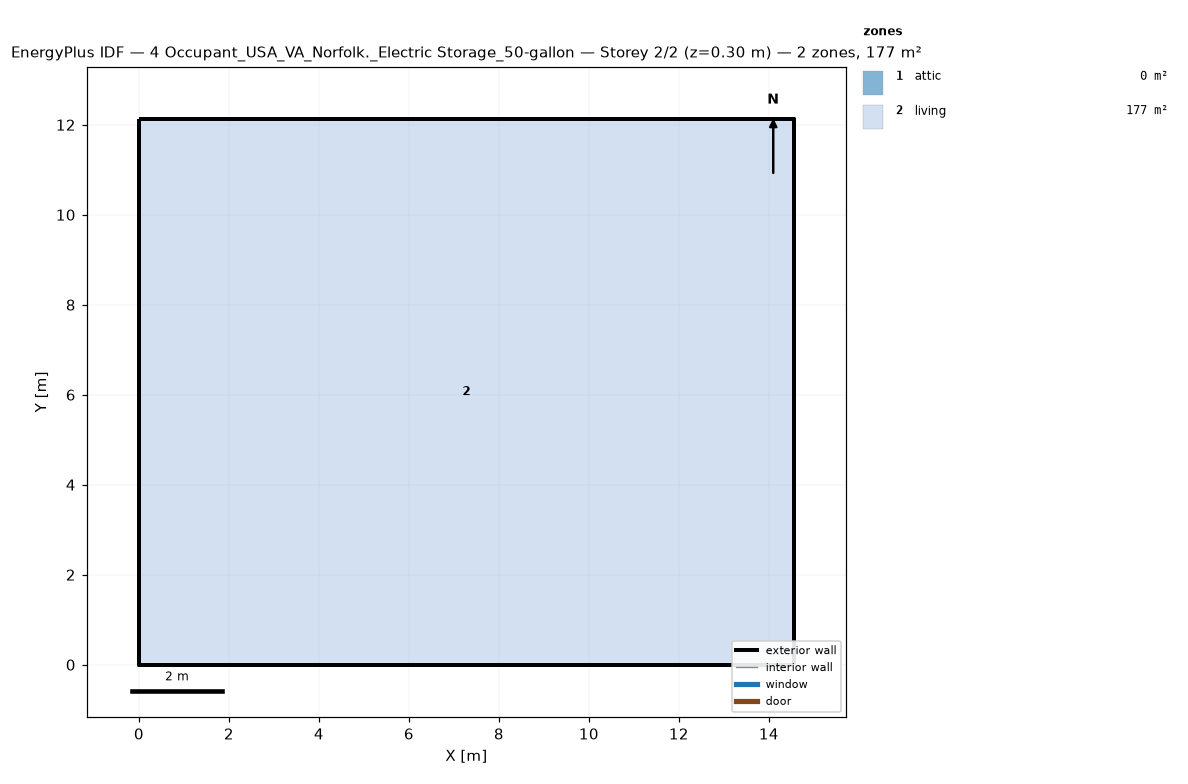
=== STOREY PLAN SPEC (per zone: floor XY polygon, exterior-wall plan segments, windows/doors) ===
zone 1: attic  (0.0 m²)
  exterior wall: (14.55, 0.00) – (14.55, 12.13) – (14.55, 6.06)  [18.2 m]
  exterior wall: (0.00, 12.13) – (0.00, 0.00) – (0.00, 6.06)  [18.2 m]
zone 2: living  (176.5 m²)
  floor: (0.00, 0.00) (0.00, 12.13) (14.55, 12.13) (14.55, 0.00)
  exterior wall: (0.00, 0.00) – (14.55, 0.00)  [14.6 m]
  exterior wall: (14.55, 0.00) – (14.55, 12.13)  [12.1 m]
  exterior wall: (14.55, 12.13) – (0.00, 12.13)  [14.6 m]
  exterior wall: (0.00, 12.13) – (0.00, 0.00)  [12.1 m]

=== DERIVED (storey summary) ===
Building: 4 Occupant_USA_VA_Norfolk._Electric Storage_50-gallon
Storey: 2 of 2  (floor level z = 0.30 m)
Storey gross floor area: 176.5 m²
Zones on this storey: 2
  - attic: floor 0.0 m²; exterior wall 36.4 m (24.5 m²); WWR 0.0%
  - living: floor 176.5 m²; exterior wall 53.4 m (146.4 m²); WWR 0.0%
Zone adjacency: (none detected)